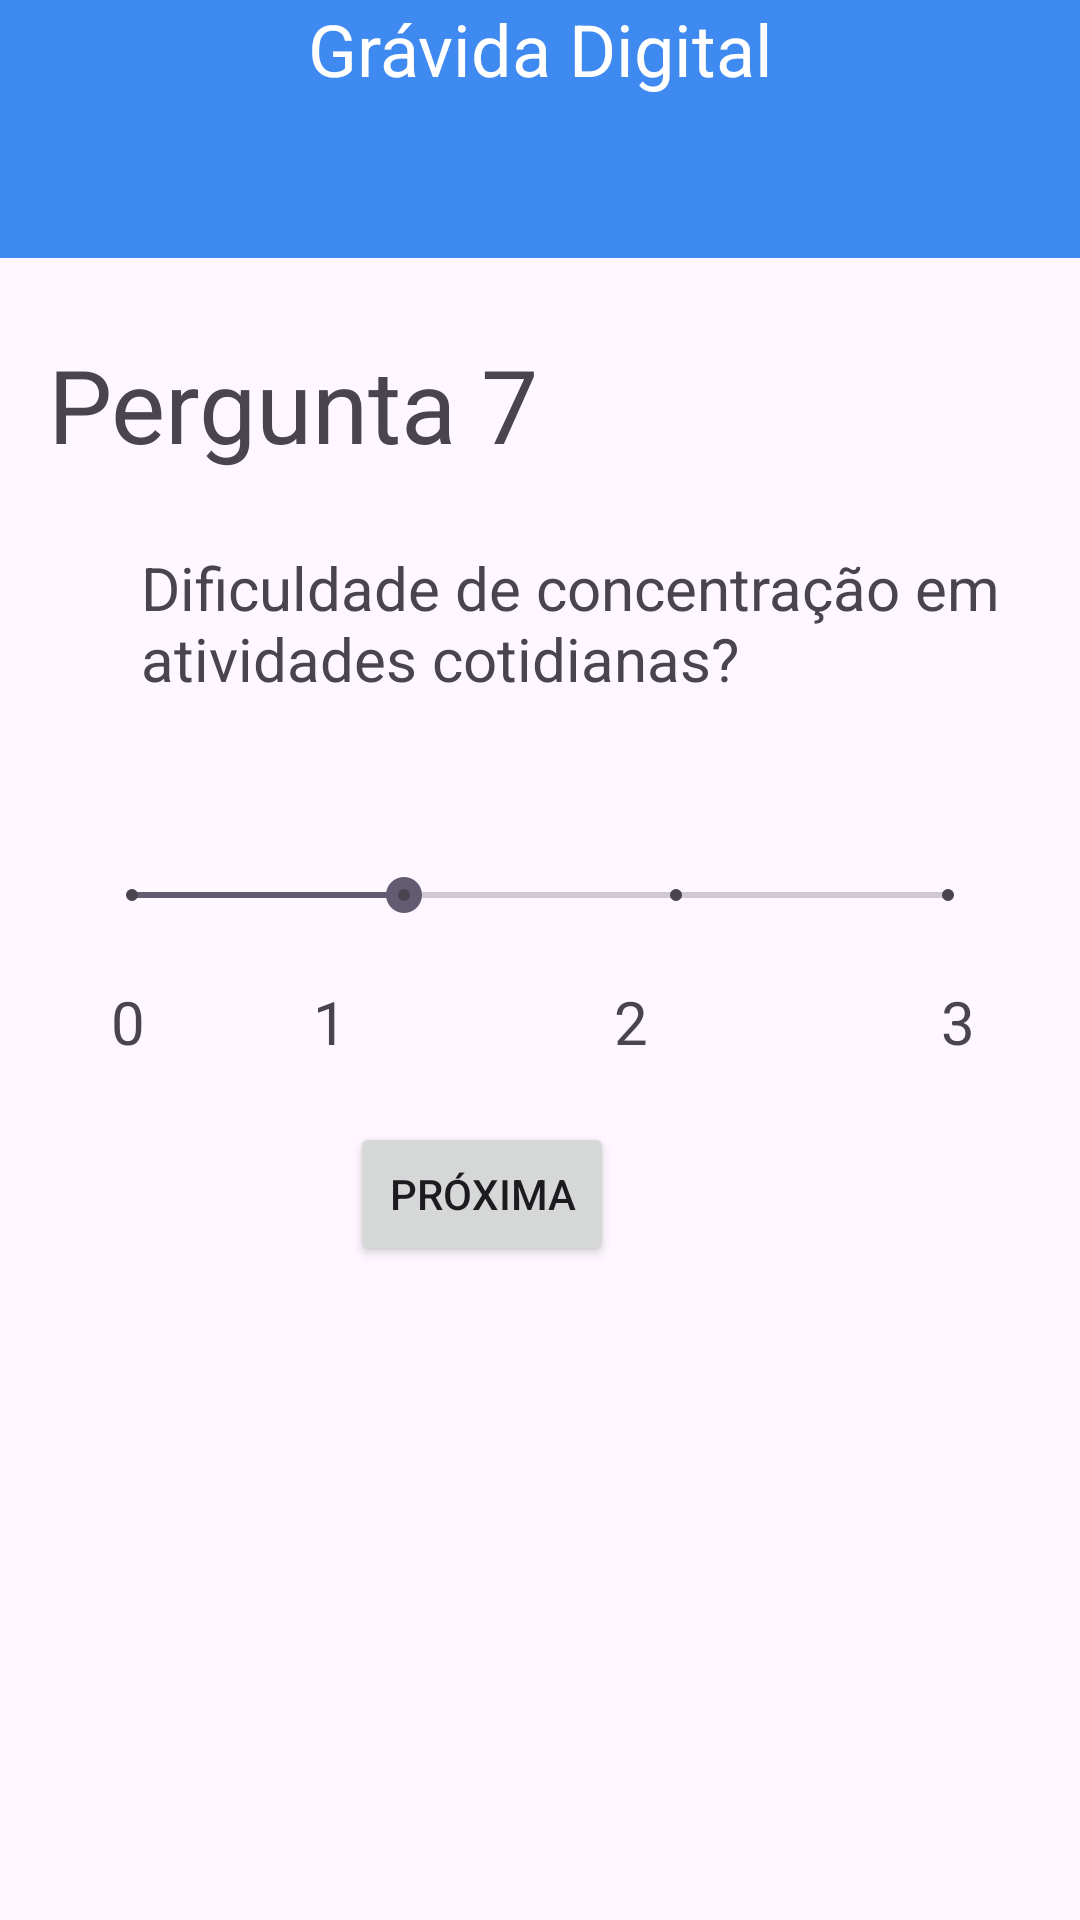

Here is an Android app screen rendered from its layout file. Give the layout XML and the strings, colors and styles it references.
<!-- AndroidManifest.xml: application theme Theme.Prototipo_gravida_digital -->
<!-- res/layout/activity_ninth.xml -->
<?xml version="1.0" encoding="utf-8"?>
<androidx.constraintlayout.widget.ConstraintLayout xmlns:android="http://schemas.android.com/apk/res/android"
    xmlns:app="http://schemas.android.com/apk/res-auto"
    xmlns:tools="http://schemas.android.com/tools"
    android:id="@+id/main"
    android:layout_width="match_parent"
    android:layout_height="match_parent"
    android:textAlignment="center"
    tools:context=".NinthActivity">

    <TextView
        android:id="@+id/textView26"
        android:layout_width="wrap_content"
        android:layout_height="wrap_content"
        android:layout_marginStart="16dp"
        android:layout_marginTop="26dp"
        android:text="Pergunta 7"
        android:textSize="34sp"
        app:layout_constraintStart_toStartOf="parent"
        app:layout_constraintTop_toBottomOf="@+id/linearLayout4" />

    <LinearLayout
        android:id="@+id/linearLayout4"
        android:layout_width="0dp"
        android:layout_height="86dp"
        android:background="#3F8AF0"
        android:orientation="vertical"
        app:layout_constraintEnd_toEndOf="parent"
        app:layout_constraintStart_toStartOf="parent"
        app:layout_constraintTop_toTopOf="parent">

        <TextView
            android:id="@+id/textView25"
            android:layout_width="match_parent"
            android:layout_height="wrap_content"
            android:text="Grávida Digital"
            android:textAlignment="center"
            android:textColor="#FFFFFF"
            android:textSize="24sp" />

    </LinearLayout>

    <TextView
        android:id="@+id/textView27"
        android:layout_width="0dp"
        android:layout_height="64dp"
        android:layout_marginStart="19dp"
        android:layout_marginTop="25dp"
        android:layout_marginEnd="16dp"
        android:layout_marginBottom="27dp"
        android:text="Dificuldade de concentração em atividades cotidianas?"
        android:textSize="20sp"
        app:layout_constraintBottom_toTopOf="@+id/seekBarResposta7"
        app:layout_constraintEnd_toEndOf="parent"
        app:layout_constraintStart_toStartOf="@+id/seekBarResposta7"
        app:layout_constraintTop_toBottomOf="@+id/textView26" />

    <SeekBar
        android:id="@+id/seekBarResposta7"
        style="@style/Widget.AppCompat.SeekBar.Discrete"
        android:layout_width="0dp"
        android:layout_height="51dp"
        android:layout_marginStart="28dp"
        android:layout_marginTop="273dp"
        android:layout_marginEnd="28dp"
        android:max="3"
        android:progress="1"
        app:layout_constraintEnd_toEndOf="parent"
        app:layout_constraintStart_toStartOf="parent"
        app:layout_constraintTop_toTopOf="parent" />

    <Button
        android:id="@+id/btProxima7"
        android:layout_width="wrap_content"
        android:layout_height="wrap_content"
        android:layout_marginTop="20dp"
        android:text="Próxima"
        app:layout_constraintEnd_toStartOf="@+id/textView34"
        app:layout_constraintTop_toBottomOf="@+id/textView34" />

    <TextView
        android:id="@+id/textView32"
        android:layout_width="wrap_content"
        android:layout_height="wrap_content"
        android:layout_marginStart="9dp"
        android:layout_marginTop="3dp"
        android:text="0"
        android:textSize="20sp"
        app:layout_constraintStart_toStartOf="@+id/seekBarResposta7"
        app:layout_constraintTop_toBottomOf="@+id/seekBarResposta7" />

    <TextView
        android:id="@+id/textView33"
        android:layout_width="wrap_content"
        android:layout_height="wrap_content"
        android:layout_marginTop="3dp"
        android:layout_marginEnd="1dp"
        android:text="1"
        android:textSize="20sp"
        app:layout_constraintEnd_toStartOf="@+id/btProxima7"
        app:layout_constraintTop_toBottomOf="@+id/seekBarResposta7" />

    <TextView
        android:id="@+id/textView35"
        android:layout_width="wrap_content"
        android:layout_height="wrap_content"
        android:layout_marginTop="3dp"
        android:layout_marginEnd="7dp"
        android:text="3"
        android:textSize="20sp"
        app:layout_constraintEnd_toEndOf="@+id/seekBarResposta7"
        app:layout_constraintTop_toBottomOf="@+id/seekBarResposta7" />

    <TextView
        android:id="@+id/textView34"
        android:layout_width="wrap_content"
        android:layout_height="wrap_content"
        android:layout_marginTop="3dp"
        android:layout_marginEnd="116dp"
        android:text="2"
        android:textSize="20sp"
        app:layout_constraintEnd_toEndOf="@+id/seekBarResposta7"
        app:layout_constraintTop_toBottomOf="@+id/seekBarResposta7" />
</androidx.constraintlayout.widget.ConstraintLayout>
<!-- resources referenced by this layout -->
<resources>
  <style name="Theme.Prototipo_gravida_digital" parent="Base.Theme.Prototipo_gravida_digital" />
  <style name="Base.Theme.Prototipo_gravida_digital" parent="Theme.Material3.DayNight.NoActionBar">
          
          
      </style>
</resources>
